Image classification data set "cashew_leaf_dataset" (davydon22/CashewNet-An-Ensemble-Deep-Learning-Framework on GitHub). Class labels (4): anthracnose, healthy, leaf miner, red rust.

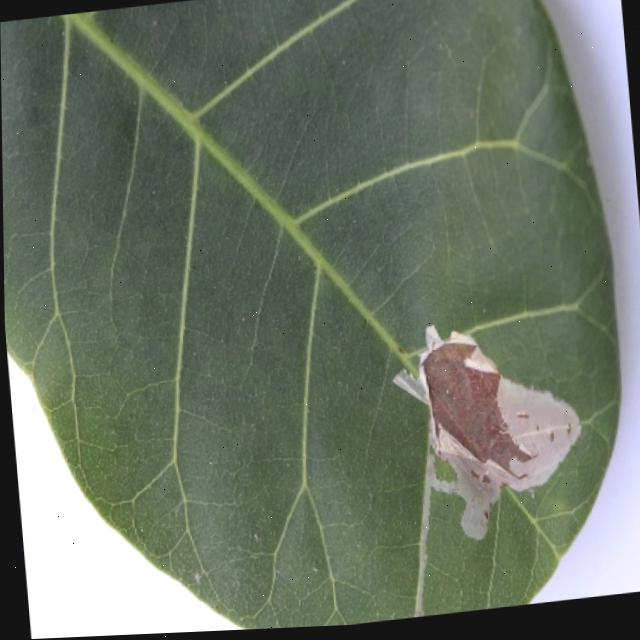
Label: leaf miner

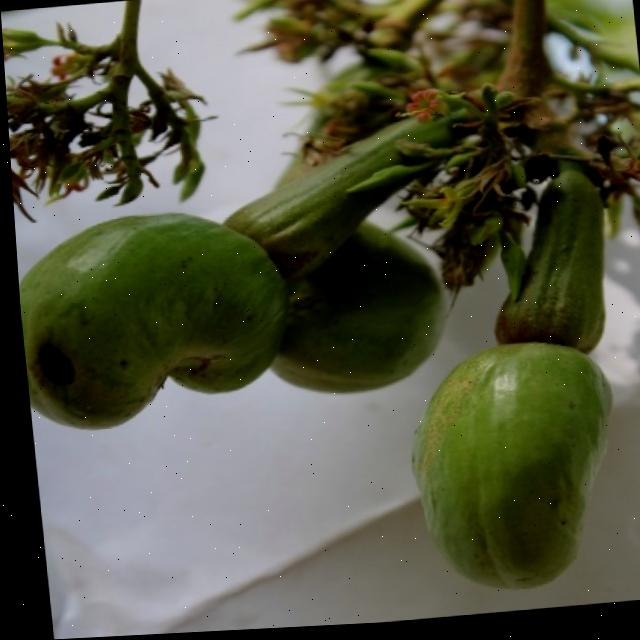
Label: healthy

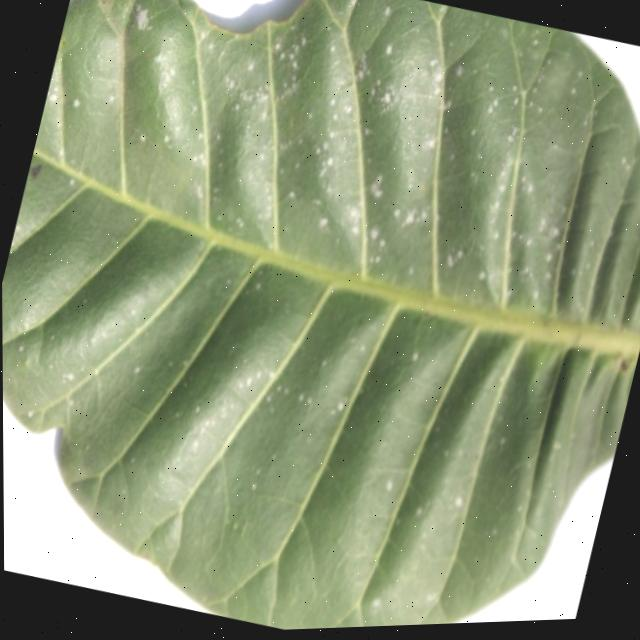
Label: red rust

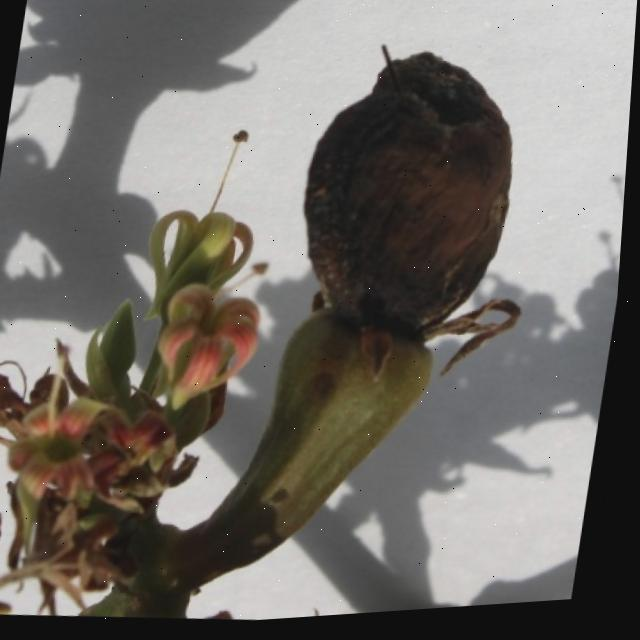
Label: anthracnose

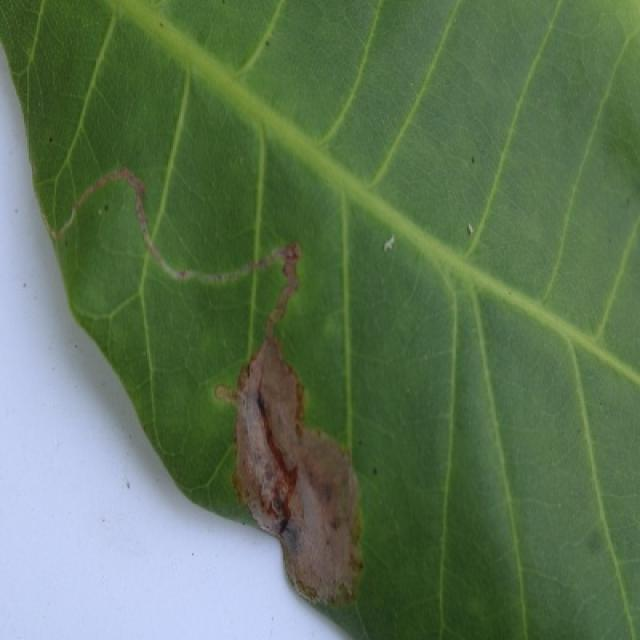
Label: leaf miner

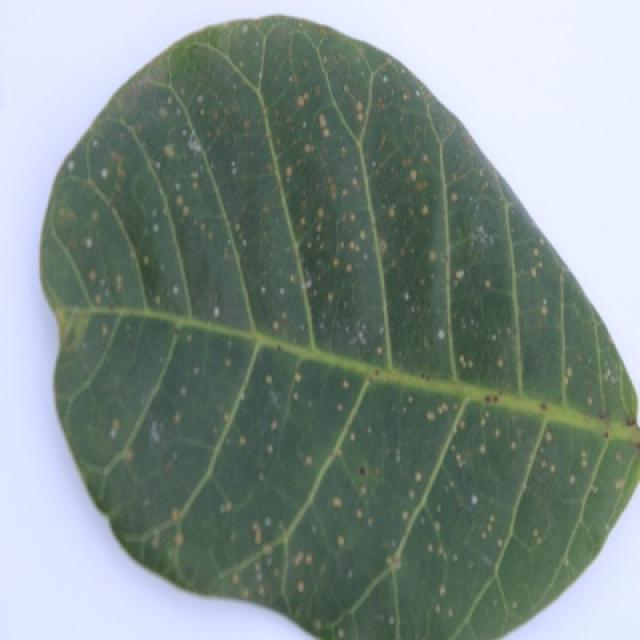
Label: red rust
